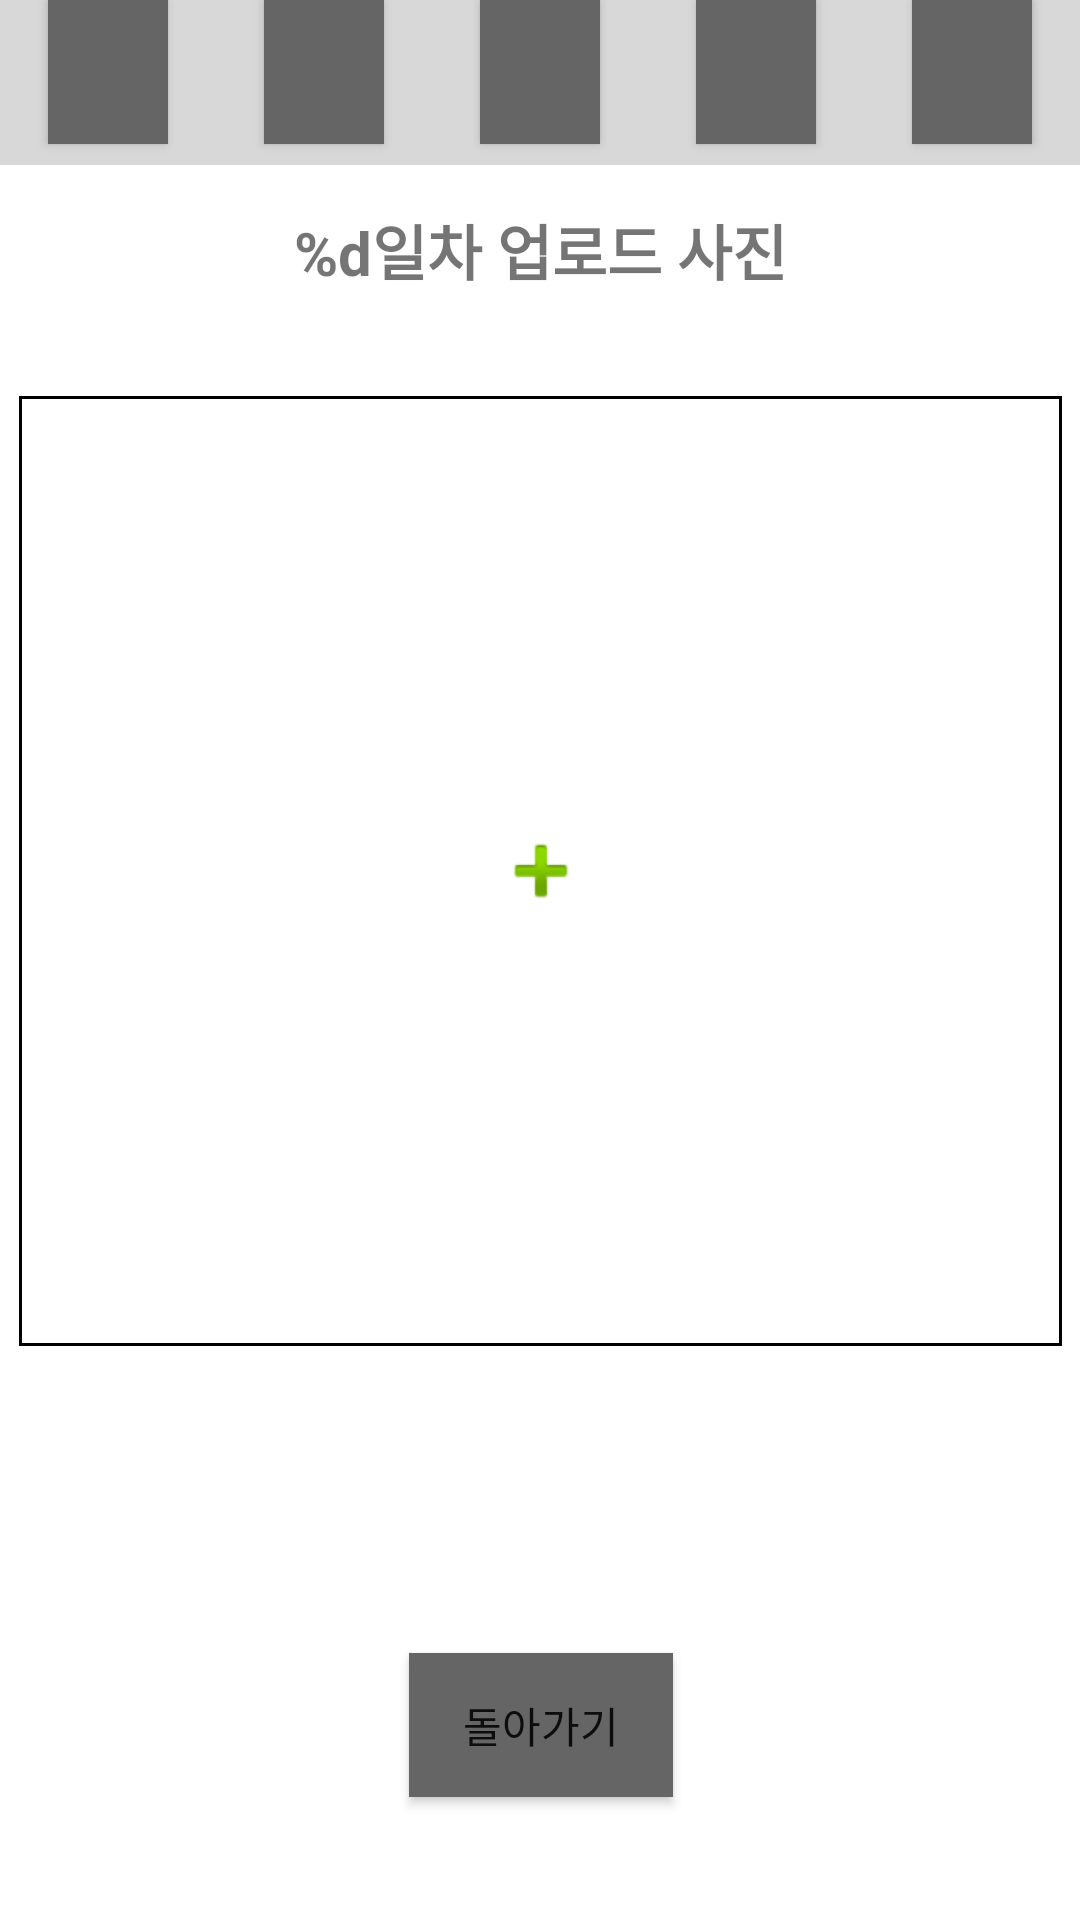

Reconstruct the res/layout file that produces this screen, plus the resources it refers to.
<!-- AndroidManifest.xml: application theme Theme.Battory_App -->
<!-- res/layout/page_past_picture.xml -->
<?xml version="1.0" encoding="utf-8"?>
<androidx.constraintlayout.widget.ConstraintLayout xmlns:android="http://schemas.android.com/apk/res/android"
    xmlns:app="http://schemas.android.com/apk/res-auto"
    xmlns:tools="http://schemas.android.com/tools"
    android:layout_width="match_parent"
    android:layout_height="match_parent"
    >
    <LinearLayout
        android:id="@+id/challenge_add_appbar"
        android:layout_width="match_parent"
        android:layout_height="55dp"
        android:background="#D8D8D8"
        android:orientation="horizontal"
        app:layout_constraintEnd_toEndOf="parent"
        app:layout_constraintStart_toStartOf="parent"
        app:layout_constraintTop_toTopOf="parent">

        <Button
            android:id="@+id/challenge_btn_home"
            android:layout_width="wrap_content"
            android:layout_height="wrap_content"
            android:layout_marginStart="16dp"
            android:layout_marginLeft="16dp"
            android:layout_marginEnd="16dp"
            android:layout_marginRight="16dp"
            android:layout_weight="1"
            android:background="#656565"
            android:insetLeft="15dp"
            android:insetTop="-5dp"
            android:insetRight="15dp"
            android:insetBottom="-5dp"
            app:backgroundTint="#656565"
            app:icon="@drawable/icon_home"
            app:iconGravity="textStart"
            app:iconPadding="0dp"
            app:iconSize="50dp"
            tools:visibility="visible" />

        <Button
            android:id="@+id/challenge_btn_add"
            android:layout_width="wrap_content"
            android:layout_height="wrap_content"
            android:layout_marginStart="16dp"
            android:layout_marginLeft="16dp"
            android:layout_marginEnd="16dp"
            android:layout_marginRight="16dp"
            android:layout_weight="1"
            android:background="#656565"
            android:insetLeft="15dp"
            android:insetTop="-5dp"
            android:insetRight="15dp"
            android:insetBottom="-5dp"
            app:backgroundTint="#656565"
            app:icon="@drawable/icon_add"
            app:iconGravity="textStart"
            app:iconPadding="0dp"
            app:iconSize="50dp"
            app:iconTint="#303030"
            tools:visibility="visible" />

        <Button
            android:id="@+id/challenge_btn_delete"
            android:layout_width="wrap_content"
            android:layout_height="wrap_content"
            android:layout_marginStart="16dp"
            android:layout_marginLeft="16dp"
            android:layout_marginEnd="16dp"
            android:layout_marginRight="16dp"
            android:layout_weight="1"
            android:background="#656565"
            android:insetLeft="15dp"
            android:insetTop="-5dp"
            android:insetRight="15dp"
            android:insetBottom="-5dp"
            app:backgroundTint="#656565"
            app:icon="@drawable/icon_delete"
            app:iconGravity="textStart"
            app:iconPadding="0dp"
            app:iconSize="50dp"
            app:iconTint="#FFFFFF"
            tools:visibility="visible" />

        <Button
            android:id="@+id/challenge_btn_info"
            android:layout_width="wrap_content"
            android:layout_height="wrap_content"
            android:layout_marginStart="16dp"
            android:layout_marginLeft="16dp"
            android:layout_marginEnd="16dp"
            android:layout_marginRight="16dp"
            android:layout_weight="1"
            android:background="#656565"
            android:insetLeft="15dp"
            android:insetTop="-5dp"
            android:insetRight="15dp"
            android:insetBottom="-5dp"
            app:backgroundTint="#656565"
            app:icon="@drawable/icon_info"
            app:iconGravity="textStart"
            app:iconPadding="0dp"
            app:iconSize="50dp"
            app:iconTint="#FFFFFF"
            tools:visibility="visible" />

        <Button
            android:id="@+id/challenge_btn_config"
            android:layout_width="wrap_content"
            android:layout_height="wrap_content"
            android:layout_marginStart="16dp"
            android:layout_marginLeft="16dp"
            android:layout_marginEnd="16dp"
            android:layout_marginRight="16dp"
            android:layout_weight="1"
            android:background="#656565"
            android:insetLeft="15dp"
            android:insetTop="-5dp"
            android:insetRight="15dp"
            android:insetBottom="-5dp"
            app:backgroundTint="#656565"
            app:icon="@drawable/icon_config"
            app:iconGravity="textStart"
            app:iconPadding="0dp"
            app:iconSize="50dp"
            app:iconTint="#FFFFFF"
            tools:visibility="visible" />
    </LinearLayout>

    <LinearLayout
        android:id="@+id/linearLayout"
        android:layout_width="0dp"
        android:layout_height="58dp"
        android:orientation="vertical"
        app:layout_constraintEnd_toEndOf="parent"
        app:layout_constraintStart_toStartOf="parent"
        app:layout_constraintTop_toTopOf="parent">

    </LinearLayout>

    <TableLayout
        android:id="@+id/tableLayout"
        android:layout_width="0dp"
        android:layout_height="52dp"
        app:layout_constraintEnd_toEndOf="parent"
        app:layout_constraintStart_toStartOf="parent"
        app:layout_constraintTop_toBottomOf="@+id/linearLayout">

        <TableRow
            android:layout_width="match_parent"
            android:layout_height="match_parent"
            android:gravity="center">

            <TextView
                android:id="@+id/past_picture_name"
                android:layout_width="400dp"
                android:layout_height="51dp"
                android:gravity="center"
                android:text="%d일차 업로드 사진"
                android:textSize="20sp"
                android:textStyle="bold"
                tools:ignore="MissingConstraints"
                tools:visibility="visible"
                />
        </TableRow>
    </TableLayout>

    <LinearLayout
        android:id="@+id/linearLayout2"
        android:layout_width="410dp"
        android:layout_height="571dp"
        android:orientation="vertical"
        app:layout_constraintEnd_toEndOf="parent"
        app:layout_constraintStart_toStartOf="parent"
        app:layout_constraintTop_toBottomOf="@+id/tableLayout">

        <Space
            android:layout_width="match_parent"
            android:layout_height="22dp" />

        <LinearLayout
            android:layout_width="match_parent"
            android:layout_height="397dp"
            android:orientation="horizontal">


            <Space
                android:layout_width="wrap_content"
                android:layout_height="match_parent"
                android:layout_weight="1" />

            <ImageView
                android:id="@+id/past_picture"
                android:layout_width="950px"
                android:layout_height="950px"
                android:layout_weight="1"
                android:background="@drawable/image_border"
                android:scaleType="center"
                app:srcCompat="@android:drawable/ic_input_add" />

            <Space
                android:layout_width="wrap_content"
                android:layout_height="match_parent"
                android:layout_weight="1" />


        </LinearLayout>

        <Space
            android:layout_width="match_parent"
            android:layout_height="22dp" />

        <Button
            android:id="@+id/btn_back"
            android:layout_width="wrap_content"
            android:layout_height="wrap_content"
            android:layout_gravity="center"
            android:layout_weight="0"
            android:background="#656565"
            android:insetLeft="15dp"
            android:insetTop="-5dp"
            android:insetRight="15dp"
            android:insetBottom="-5dp"
            android:text="돌아가기"
            app:backgroundTint="#656565"
            app:icon="@drawable/back"
            app:iconGravity="textStart"
            app:iconPadding="1dp"
            app:iconSize="22dp"
            tools:visibility="visible" />

    </LinearLayout>


</androidx.constraintlayout.widget.ConstraintLayout>
<!-- resources referenced by this layout -->
<resources>
  <!-- drawable image_border (drawable) -->
  <?xml version="1.0" encoding="utf-8"?>
  <shape xmlns:android="http://schemas.android.com/apk/res/android"
      android:shape="rectangle" >
      <solid android:color="@color/white" />
      <stroke
          android:width="1dp"
          android:color="@color/black" />
  </shape>
  <style name="Theme.Battory_App" parent="Theme.MaterialComponents.DayNight.DarkActionBar">
          <item name="windowNoTitle">true</item>
          
          <item name="colorPrimary">@color/purple_500</item>
          <item name="colorPrimaryVariant">@color/purple_700</item>
          <item name="colorOnPrimary">@color/white</item>
          
          <item name="colorSecondary">@color/teal_200</item>
          <item name="colorSecondaryVariant">@color/teal_700</item>
          <item name="colorOnSecondary">@color/black</item>
          
          <item name="android:statusBarColor" tools:targetApi="l">?attr/colorPrimaryVariant</item>
          
      </style>
  <!-- not gathered from this repository: default colours our renderer supplied (Android Studio template values) -->
  <color name="purple_500">#FF6200EE</color>
  <color name="purple_700">#FF3700B3</color>
  <color name="teal_200">#FF03DAC5</color>
  <color name="teal_700">#FF018786</color>
  <color name="black">#FF000000</color>
  <color name="white">#FFFFFFFF</color>
</resources>
